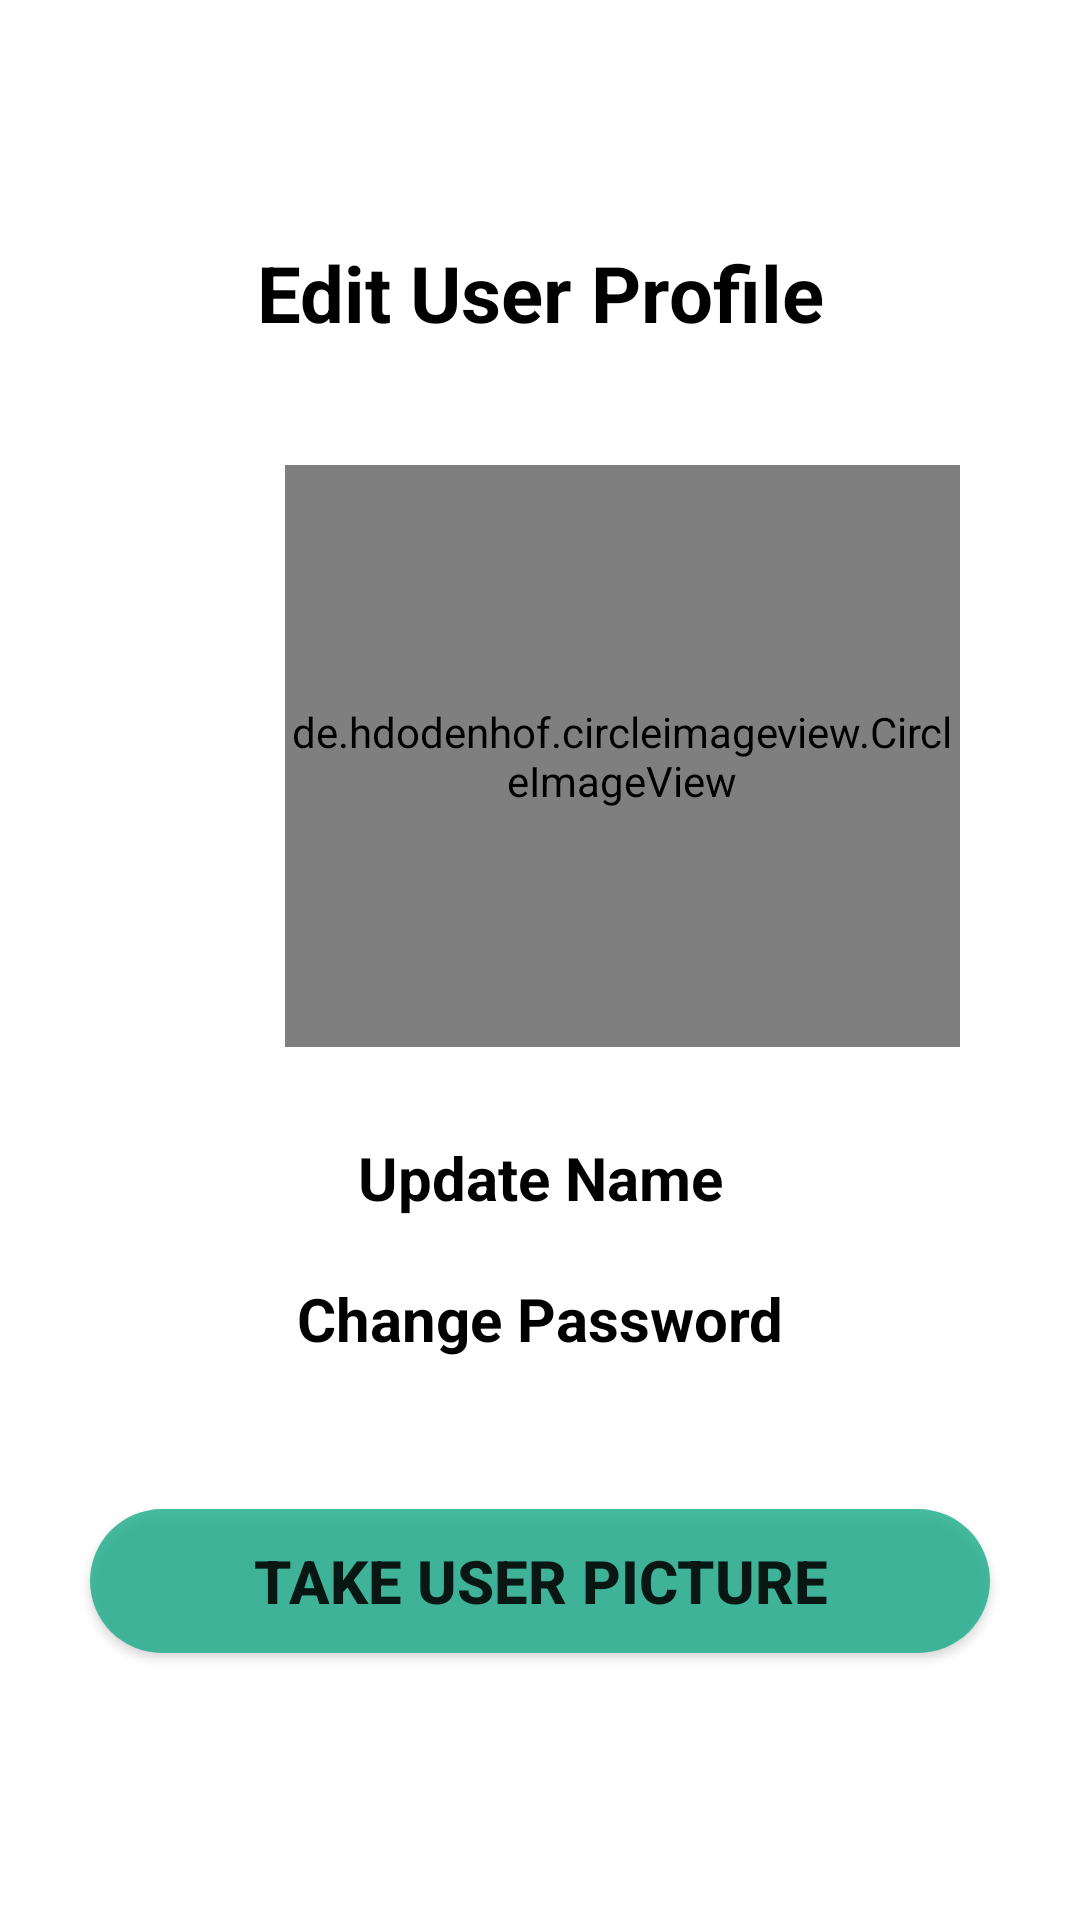

Layout XML and referenced resources for this Android screen:
<!-- AndroidManifest.xml: application theme Theme.SocialMediaApplication -->
<!-- res/layout/activity_user_profile_page.xml -->
<?xml version="1.0" encoding="utf-8"?>
<LinearLayout xmlns:android="http://schemas.android.com/apk/res/android"
    xmlns:tools="http://schemas.android.com/tools"
    android:layout_width="match_parent"
    android:layout_height="match_parent"
    android:orientation="vertical"
    android:background="@drawable/profile"
    tools:context=".service.activity.PostDetailsActivity">

    <TextView
        android:layout_width="match_parent"
        android:layout_height="wrap_content"
        android:layout_marginTop="80dp"
        android:text="Edit User Profile"
        android:textAlignment="center"
        android:textStyle="bold"
        android:textColor="@android:color/black"
        android:textSize="26sp" />

    <de.hdodenhof.circleimageview.CircleImageView
        android:id="@+id/setting_profile_image"
        android:layout_width="225dp"
        android:layout_height="194dp"
        android:layout_marginStart="95dp"
        android:layout_marginLeft="30dp"
        android:layout_marginTop="40dp"
        android:layout_marginRight="30dp"
        android:src="@drawable/ic_users" />

    <TextView
        android:id="@+id/editname"
        android:layout_width="match_parent"
        android:layout_height="wrap_content"
        android:layout_marginTop="30dp"
        android:text="Update Name"
        android:textAlignment="center"
        android:textStyle="bold"
        android:textColor="@android:color/black"
        android:textSize="20sp" />

    <TextView
        android:id="@+id/changepassword"
        android:layout_width="match_parent"
        android:layout_height="wrap_content"
        android:layout_marginTop="20dp"
        android:text="@string/change_password"
        android:textAlignment="center"
        android:textStyle="bold"
        android:textColor="@android:color/black"
        android:textSize="20sp" />

    <Button
        android:id="@+id/take_picture_button"
        android:layout_width="match_parent"
        android:layout_height="wrap_content"
        android:layout_marginLeft="30dp"
        android:layout_marginTop="50dp"
        android:layout_marginRight="30dp"
        android:background="@drawable/buttons"
        android:text="@string/take_picture"
        android:textAlignment="center"
        android:textSize="20sp"
        android:textStyle="bold" />

</LinearLayout>
<!-- resources referenced by this layout -->
<resources>
  <!-- drawable buttons (drawable) -->
  <?xml version="1.0" encoding="utf-8"?>
  <shape xmlns:android="http://schemas.android.com/apk/res/android">
  
      <solid android:color="#CC19AC8A"/>
      <corners android:radius="100dp"/>
  </shape>
  <!-- drawable ic_users (drawable) -->
  <vector xmlns:android="http://schemas.android.com/apk/res/android"
      android:width="50dp"
      android:height="50dp"
      android:viewportWidth="24"
      android:viewportHeight="24"
      android:tint="#FF9800"
      android:alpha="0.6">
      <path
          android:fillColor="#FF000000"
          android:pathData="M16.5,12c1.38,0 2.49,-1.12 2.49,-2.5S17.88,7 16.5,7C15.12,7 14,8.12 14,9.5s1.12,2.5 2.5,2.5zM9,11c1.66,0 2.99,-1.34 2.99,-3S10.66,5 9,5C7.34,5 6,6.34 6,8s1.34,3 3,3zM16.5,14c-1.83,0 -5.5,0.92 -5.5,2.75L11,19h11v-2.25c0,-1.83 -3.67,-2.75 -5.5,-2.75zM9,13c-2.33,0 -7,1.17 -7,3.5L2,19h7v-2.25c0,-0.85 0.33,-2.34 2.37,-3.47C10.5,13.1 9.66,13 9,13z"/>
  </vector>
  <string name="change_password">Change Password</string>
  <string name="take_picture">Take User Picture</string>
  <style name="Theme.SocialMediaApplication" parent="Theme.MaterialComponents.DayNight.DarkActionBar">
          
          <item name="colorPrimary">@color/purple_500</item>
          <item name="colorPrimaryVariant">@color/purple_500</item>
          <item name="colorOnPrimary">@color/white</item>
          
          <item name="colorSecondary">@color/teal_200</item>
          <item name="colorSecondaryVariant">@color/teal_700</item>
          <item name="colorOnSecondary">@color/black</item>
          
          <item name="android:statusBarColor">?attr/colorPrimaryVariant</item>
          
      </style>
  <color name="purple_500">#0A527E</color>
  <color name="white">#FFFFFFFF</color>
  <color name="teal_200">#0A527E</color>
  <color name="teal_700">#FF018786</color>
  <color name="black">#FF000000</color>
</resources>
